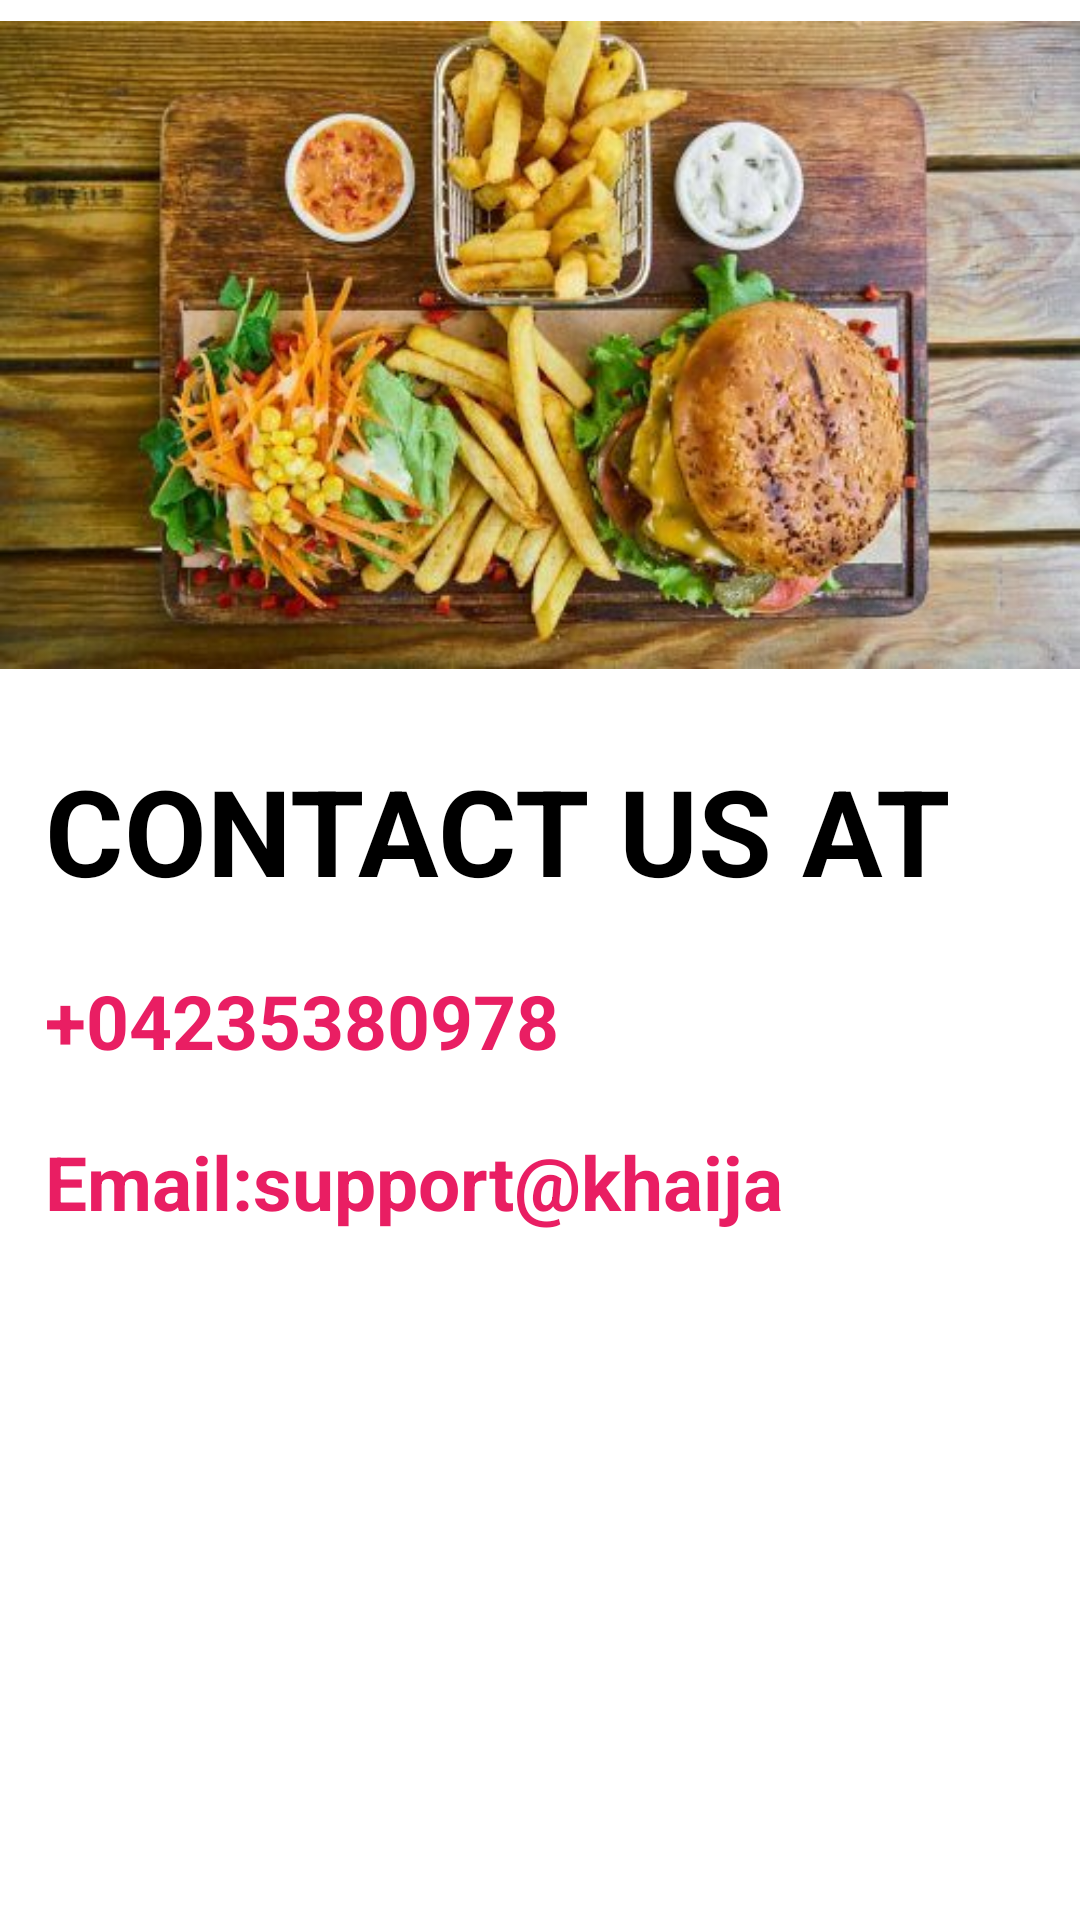

Reconstruct the res/layout file that produces this screen, plus the resources it refers to.
<!-- AndroidManifest.xml: application theme Theme.KhaiJa -->
<!-- res/layout/fragment_contact.xml -->
<FrameLayout xmlns:android="http://schemas.android.com/apk/res/android"
    xmlns:app="http://schemas.android.com/apk/res-auto"
    xmlns:tools="http://schemas.android.com/tools"
    android:layout_width="match_parent"
    android:layout_height="match_parent"
    tools:context="com.example.fragments.Contact">


    <LinearLayout
        android:orientation="vertical"
        android:layout_width="match_parent"
        android:layout_height="match_parent">
        <ImageView
            android:layout_width="match_parent"
            android:layout_height="230dp"
            android:src="@drawable/food"/>
        <TextView
            android:layout_width="match_parent"
            android:layout_height="wrap_content"
            android:layout_marginTop="20dp"
            android:text="CONTACT US AT"
            android:textColor="@color/black"
            android:textStyle="bold"
            android:textSize="40sp"
            android:layout_marginLeft="15dp"
            />
        <TextView
            android:layout_width="match_parent"
            android:layout_height="wrap_content"
            android:layout_marginTop="20dp"
            android:text="+04235380978"
            android:textColor="@color/pinkish"
            android:textStyle="bold"
            android:textSize="25sp"
            android:layout_marginLeft="15dp"
            android:layout_marginRight="15dp"
            />
        <TextView
            android:layout_width="match_parent"
            android:layout_height="wrap_content"
            android:layout_marginTop="20dp"
            android:text="Email:support@khaija"
            android:textColor="@color/pinkish"
            android:textStyle="bold"
            android:textSize="25sp"
            android:layout_marginLeft="15dp"
            android:layout_marginRight="15dp"
            />
    </LinearLayout>




</FrameLayout>
<!-- resources referenced by this layout -->
<resources>
  <color name="black">#FF000000</color>
  <color name="pinkish">#E91E63</color>
  <!-- drawable food: jpg bitmap (drawable, 43655 bytes) -->
  <style name="Theme.KhaiJa" parent="Theme.MaterialComponents.DayNight.NoActionBar">
          
          <item name="colorPrimary">@color/purple_500</item>
          <item name="colorPrimaryVariant">@color/purple_700</item>
          <item name="colorOnPrimary">@color/white</item>
          
          <item name="colorSecondary">@color/teal_200</item>
          <item name="colorSecondaryVariant">@color/teal_700</item>
          <item name="colorOnSecondary">@color/black</item>
          
          <item name="android:statusBarColor" tools:targetApi="l">?attr/colorPrimaryVariant</item>
          
      </style>
  <color name="purple_500">#FF6200EE</color>
  <color name="purple_700">#F3B456</color>
  <color name="white">#F8F7F5</color>
  <color name="teal_200">#FF03DAC5</color>
  <color name="teal_700">#FF018786</color>
</resources>
